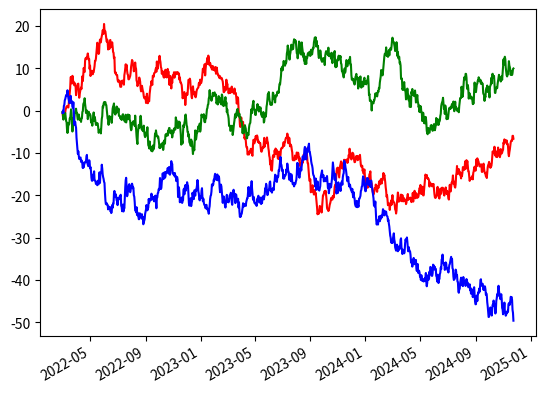
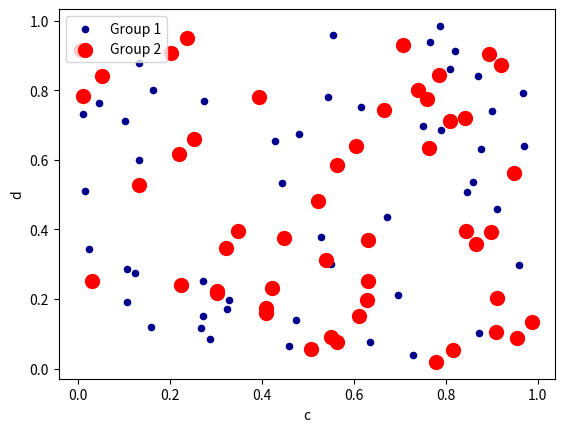

Python code for these plots, in order:
import pandas as pd
import numpy as np
import matplotlib.pyplot as plt

df = pd.DataFrame(
    np.random.randn(1000, 4),
    index=pd.date_range("3/1/2022", periods=1000),
    columns=list("ABCD"),
)
df = df.cumsum()
with pd.plotting.plot_params.use("x_compat", True):  # 方法一
    df.A.plot(color="r")
    df.B.plot(color="g")
    df.C.plot(color="b")
plt.show()


df = pd.DataFrame(np.random.rand(50, 4), columns=["a", "b", "c", "d"])
ax = df.plot.scatter(x="a", y="b", color="DarkBlue", label="Group 1")
df.plot.scatter(x="c", y="d", color="Red", label="Group 2", ax=ax, s=100)
# 方法二ax，s控制点的大小
plt.show()
